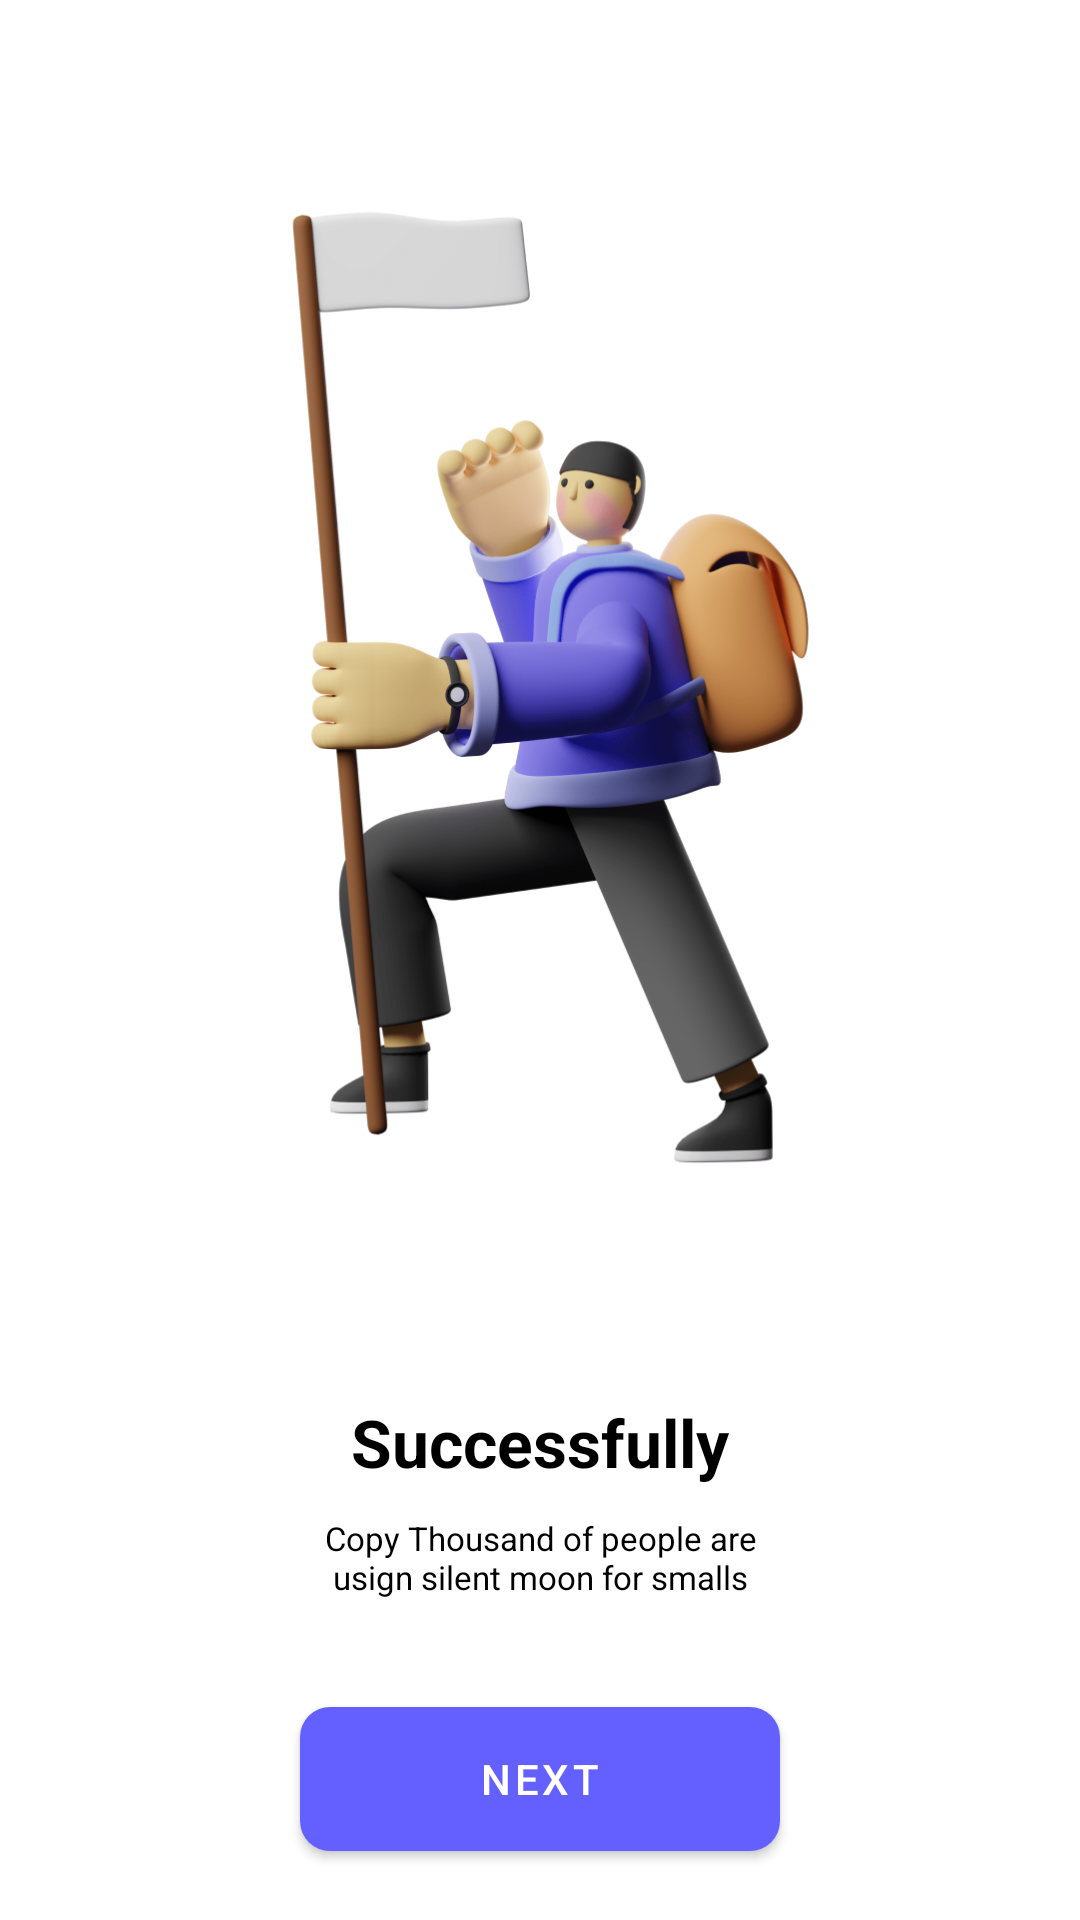

Write the Android layout XML for this screen, with the resource values it uses.
<!-- AndroidManifest.xml: application theme Theme.EnglishApp -->
<!-- res/layout/fragment_success.xml -->
<?xml version="1.0" encoding="utf-8"?>
<FrameLayout xmlns:android="http://schemas.android.com/apk/res/android"
    xmlns:tools="http://schemas.android.com/tools"
    android:layout_width="match_parent"
    android:layout_height="match_parent"
    xmlns:app="http://schemas.android.com/apk/res-auto"
    tools:context=".SuccessFragment">

    <LinearLayout
        android:gravity="center_horizontal"
        android:layout_width="match_parent"
        android:layout_height="match_parent"
        android:orientation="vertical">
        <ImageView
            android:layout_marginTop="20dp"
            android:layout_width="250dp"
            android:layout_height="446dp"
            android:src="@drawable/sucess"/>
        <TextView
            android:id="@+id/title"
            android:layout_width="wrap_content"
            android:layout_height="wrap_content"
            android:gravity="center"
            android:text="Successfully"
            android:textColor="@color/black"
            android:textSize="22sp"
            android:textStyle="bold"/>

        <TextView
            android:layout_marginTop="10dp"
            android:id="@+id/desc"
            android:layout_width="196dp"
            android:layout_height="wrap_content"
            android:gravity="center"
            android:lines="2"
            android:text="@string/Description"
            android:textSize="11sp"
            android:textColor="@color/black"
            android:textStyle="normal" />



        <com.google.android.material.button.MaterialButton
            android:layout_marginTop="30dp"
            android:id="@+id/btnOTPEnter"
            android:layout_width="160dp"
            android:layout_height="60dp"
            app:cornerRadius="10dp"
            android:text="Next"
            android:textColor="@color/white"
            />
    </LinearLayout>

</FrameLayout>
<!-- resources referenced by this layout -->
<resources>
  <color name="black">#FF000000</color>
  <color name="white">#FFFFFFFF</color>
  <!-- drawable sucess: png bitmap (drawable, 307358 bytes) -->
  <string name="Description">Copy Thousand of people are usign silent moon for smalls meditationasjkdajksssssssssssssssss sjjjjjjjjjjjjjjjjjjjjjjjjjjjjjjjjjjjjjjjjjjjjjjjjjjjjjjjjjjjjjjjjjjjjjjjjjjjjjjjjjjjjjjjjjj</string>
  <style name="Theme.EnglishApp" parent="Theme.MaterialComponents.Light.NoActionBar">
          
          <item name="colorPrimary">@color/colorPrimary</item>
          <item name="colorPrimaryVariant">@color/colorPrimary</item>
          <item name="colorOnPrimary">@color/white</item>
          
          <item name="colorSecondary">@color/teal_200</item>
          <item name="colorSecondaryVariant">@color/teal_700</item>
          <item name="colorOnSecondary">@color/black</item>
          
          <item name="android:statusBarColor" tools:targetApi="l">?attr/colorPrimary</item>
          
      </style>
  <color name="colorPrimary">#6360FF</color>
  <color name="teal_200">#FF03DAC5</color>
  <color name="teal_700">#FF018786</color>
</resources>
